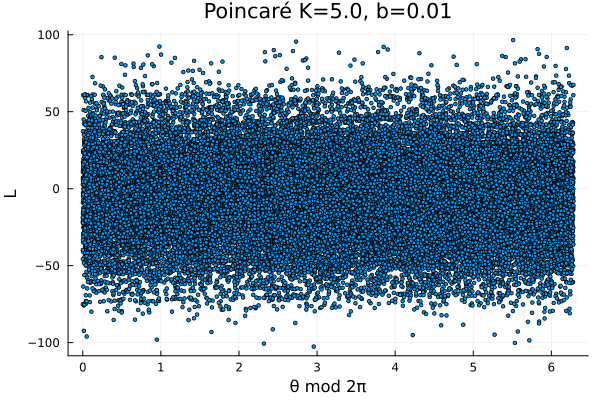

Values plotted in this chart, from the file beside it:
4.845044424138152, 14.802259182486122
2.076, 9.748
3.563, 13.98
2.875, 11.82
3.379, 13.01
2.582, 11.71
4.309, 14.22
1.318, 9.528
3.049, 14.23
5.097, 14.54
2.387, 9.808
2.986, 13.1
4.224, 13.74
0.931, 9.227
1.537, 13.11
0.7006, 17.92
2.892, 20.94
6.102, 21.95
1.911, 20.84
2.202, 25.3
6.256, 29.04
3.603, 28.62
4.732, 26.13
0.625, 20.92
5.503, 23.61
0.3628, 19.89
3.072, 21.45
5.912, 21.58
0.4501, 19.57
3.24, 21.53
5.327, 20.83
3.141, 16.58
0.792, 16.42
1.82, 19.78
1.188, 24.38
4.929, 28.73
3.523, 23.61
0.02932, 21.53
2.749, 21.46
0.8733, 23.14
2.579, 26.7
0.3884, 29.08
6.075, 30.67
4.141, 29.33
4.013, 24.88
6.113, 20.85
0.8792, 19.8
5.563, 23.42
0.4462, 19.92
3.561, 21.85
4.432, 19.62
0.3262, 14.67
3.951, 16.11
3.813, 12.37
0.4563, 9.164
5.484, 11.25
0.5483, 7.593
4.413, 10.1
3.423, 5.267
0.9979, 3.839
2.715, 7.96
... 39,939 more rows
